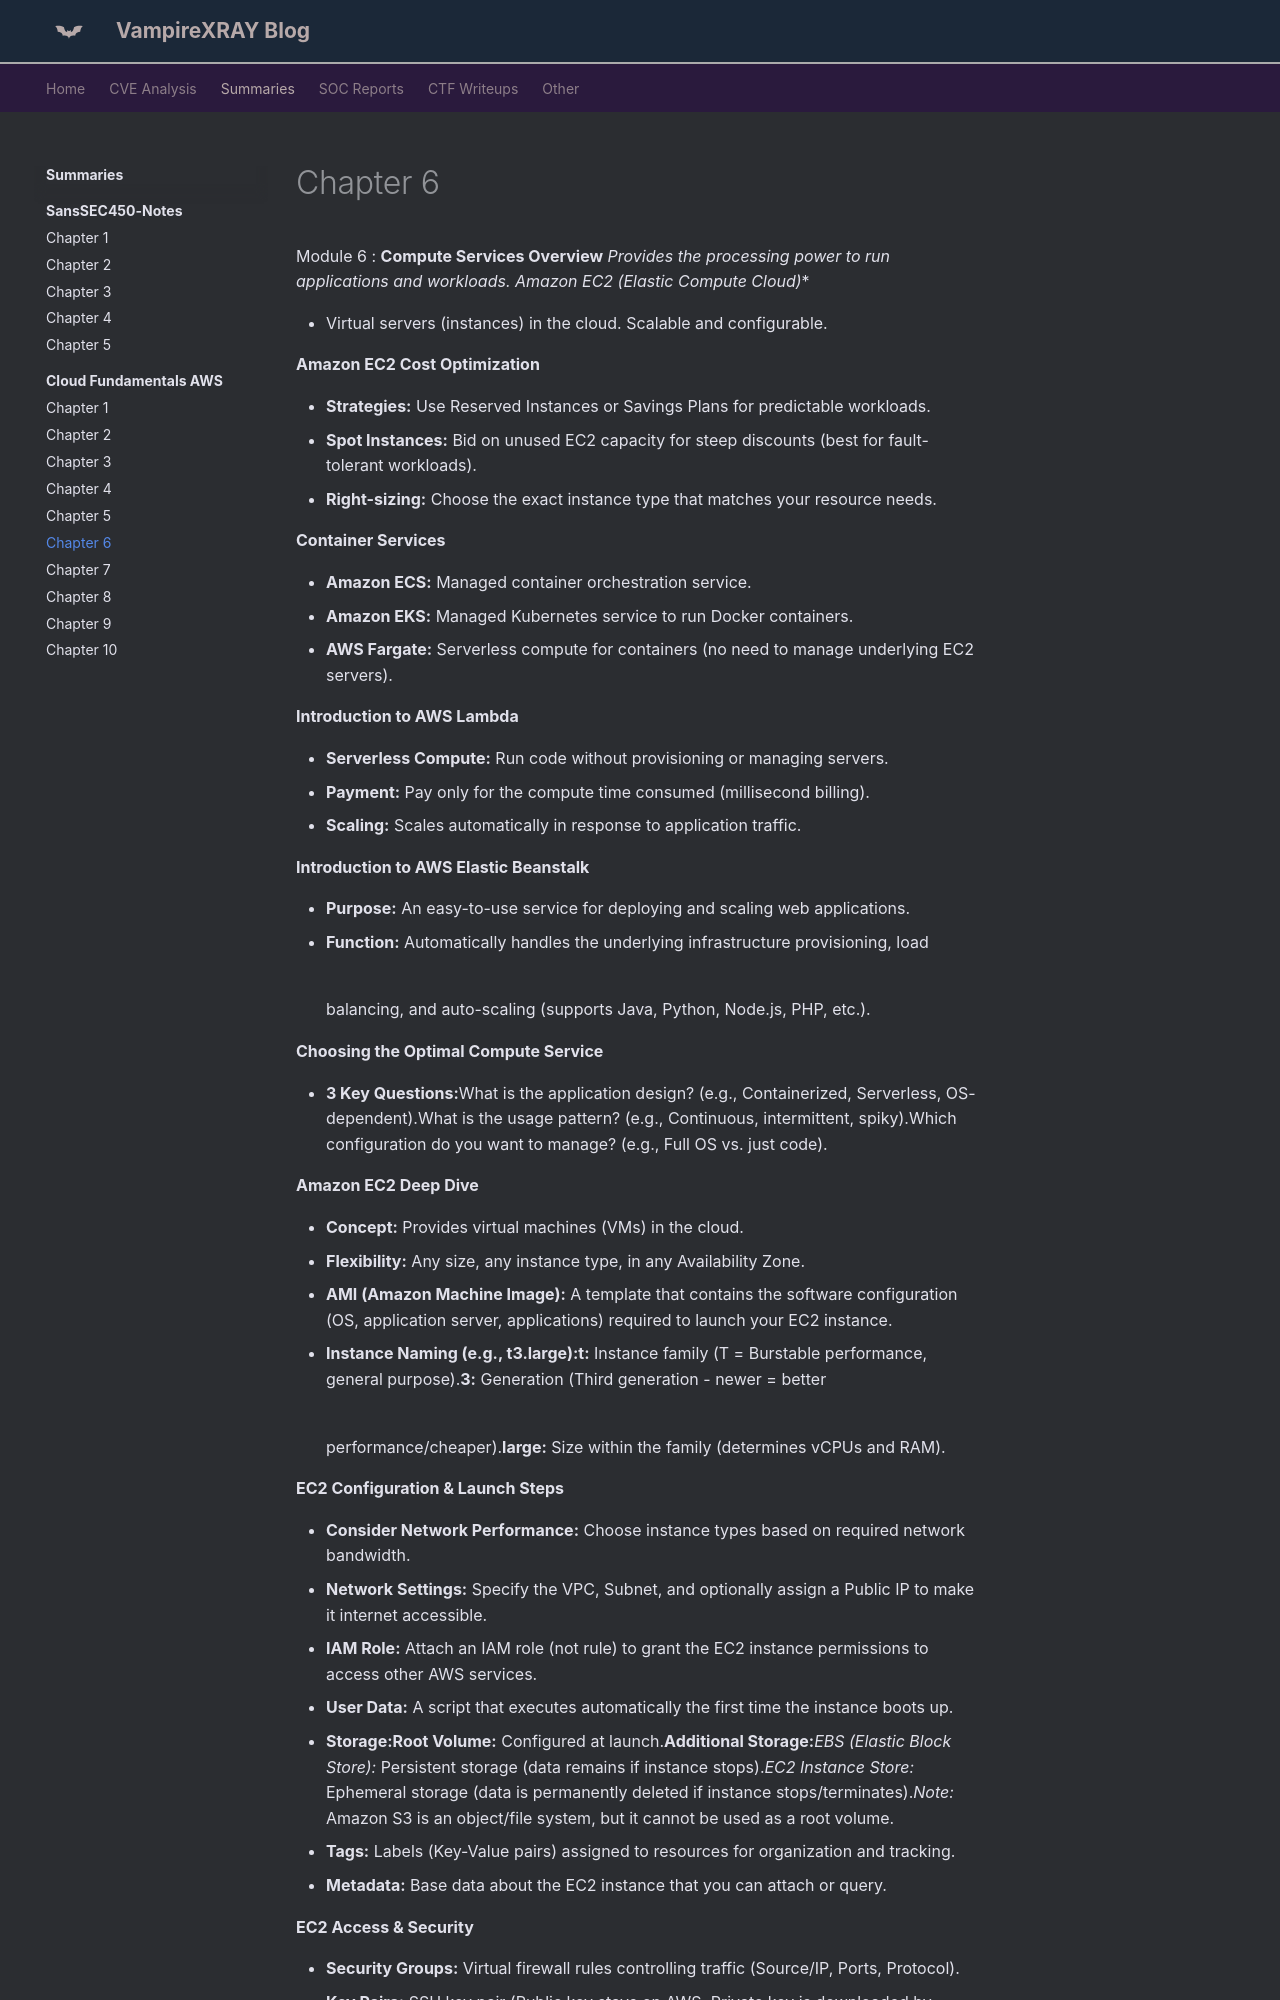

repository: X-Ray2004/My-Blog · page: books/cloud/chapter-6/index.html · generator: mkdocs

---
date: 2026-07-18
---
# Chapter 6

Module 6 : **Compute Services Overview*** Provides the processing power to run applications and workloads.
**Amazon EC2 (Elastic Compute Cloud)**

* Virtual servers (instances) in the cloud. Scalable and configurable.

**Amazon EC2 Cost Optimization**

* **Strategies:** Use Reserved Instances or Savings Plans for predictable workloads.
* **Spot Instances:** Bid on unused EC2 capacity for steep discounts (best for fault-tolerant workloads).
* **Right-sizing:** Choose the exact instance type that matches your resource needs.

**Container Services**

* **Amazon ECS:** Managed container orchestration service.
* **Amazon EKS:** Managed Kubernetes service to run Docker containers.
* **AWS Fargate:** Serverless compute for containers (no need to manage underlying EC2 servers).

**Introduction to AWS Lambda**

* **Serverless Compute:** Run code without provisioning or managing servers.
* **Payment:** Pay only for the compute time consumed (millisecond billing).
* **Scaling:** Scales automatically in response to application traffic.

**Introduction to AWS Elastic Beanstalk**

* **Purpose:** An easy-to-use service for deploying and scaling web applications.
* **Function:** Automatically handles the underlying infrastructure provisioning, load balancing, and auto-scaling (supports Java, Python, Node.js, PHP, etc.).
  ![](https://beta.appflowy.cloud/api/file_storage/44d9144e-c30d-474c-bf65-161556199468/v1/blob/49a4acff-d93a-49b6-ad53-2cbbd80a7be3/Fet3edETL6Mv0AtvdaNUQzgNQA9cBs19h2qTtcBB-mU=.png)

**Choosing the Optimal Compute Service**

* **3 Key Questions:**What is the application design? (e.g., Containerized, Serverless, OS-dependent).What is the usage pattern? (e.g., Continuous, intermittent, spiky).Which configuration do you want to manage? (e.g., Full OS vs. just code).

**Amazon EC2 Deep Dive**

* **Concept:** Provides virtual machines (VMs) in the cloud.
* **Flexibility:** Any size, any instance type, in any Availability Zone.
* **AMI (Amazon Machine Image):** A template that contains the software configuration (OS, application server, applications) required to launch your EC2 instance.
* **Instance Naming (e.g., t3.large):****t:** Instance family (T = Burstable performance, general purpose).**3:** Generation (Third generation - newer = better performance/cheaper).**large:** Size within the family (determines vCPUs and RAM).
  ![](https://beta.appflowy.cloud/api/file_storage/44d9144e-c30d-474c-bf65-161556199468/v1/blob/49a4acff-d93a-49b6-ad53-2cbbd80a7be3/96AqkNYgIbYBEtI1uW2FGRnfFQKBP2zscc4IT0ikxWA=.png)

**EC2 Configuration & Launch Steps**

* **Consider Network Performance:** Choose instance types based on required network bandwidth.
* **Network Settings:** Specify the VPC, Subnet, and optionally assign a Public IP to make it internet accessible.
* **IAM Role:** Attach an IAM role (not rule) to grant the EC2 instance permissions to access other AWS services.
* **User Data:** A script that executes automatically the first time the instance boots up.
* **Storage:****Root Volume:** Configured at launch.**Additional Storage:***EBS (Elastic Block Store):* Persistent storage (data remains if instance stops).*EC2 Instance Store:* Ephemeral storage (data is permanently deleted if instance stops/terminates).*Note:* Amazon S3 is an object/file system, but it cannot be used as a root volume.
* **Tags:** Labels (Key-Value pairs) assigned to resources for organization and tracking.
* **Metadata:** Base data about the EC2 instance that you can attach or query.

**EC2 Access & Security**
